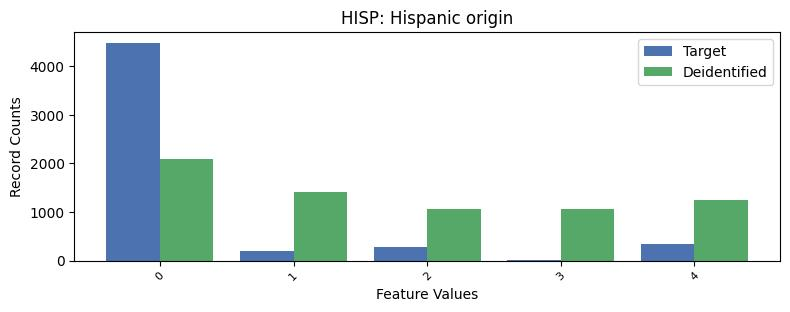

Values plotted in this chart, from the file beside it:
, HISP, count_target, count_deidentified
0, 0, 4476, 2098
1, 4, 346, 1249
2, 2, 280, 1060
3, 1, 203, 1418
4, 3, 21, 1069
